Photos from the image-classification dataset "dataset" in the GitHub repository yimmydiaz/Proyecto_Inteligentes. Its 5 classes are: bisturi, cepillo, llaves, maquina, tijera.

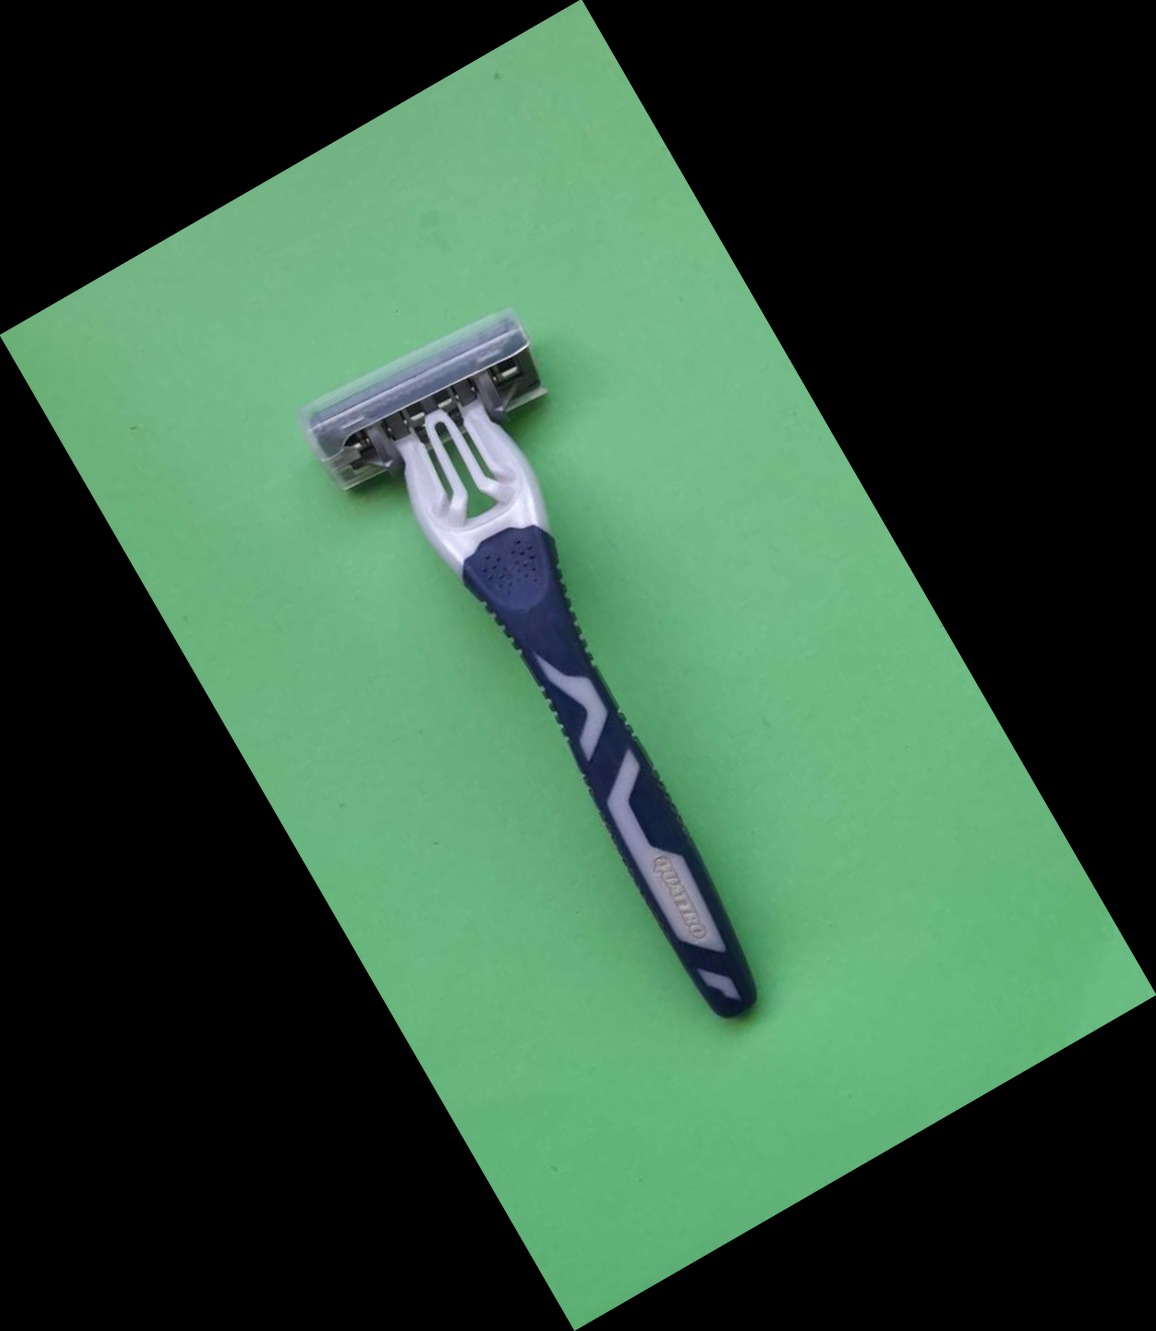
Label: maquina

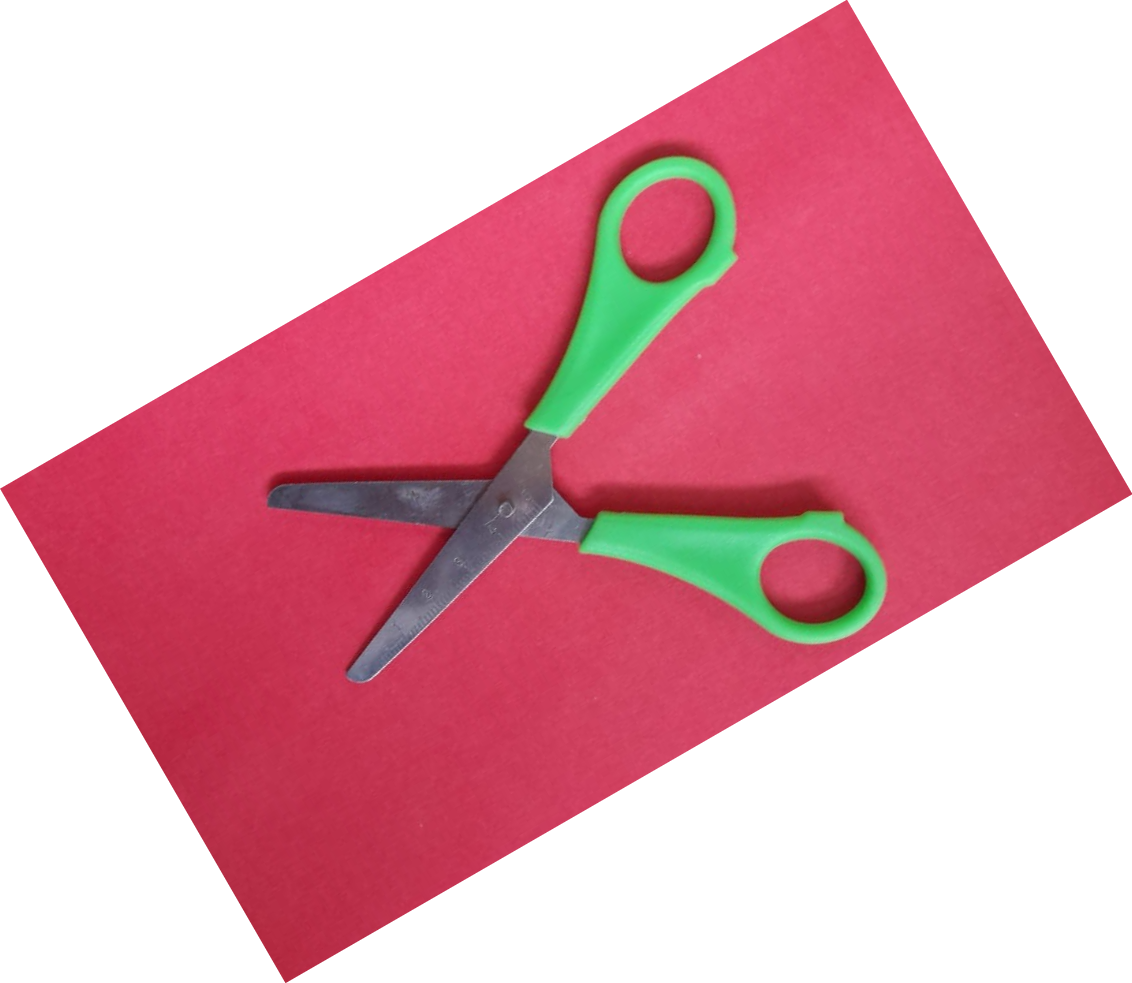
Label: tijera

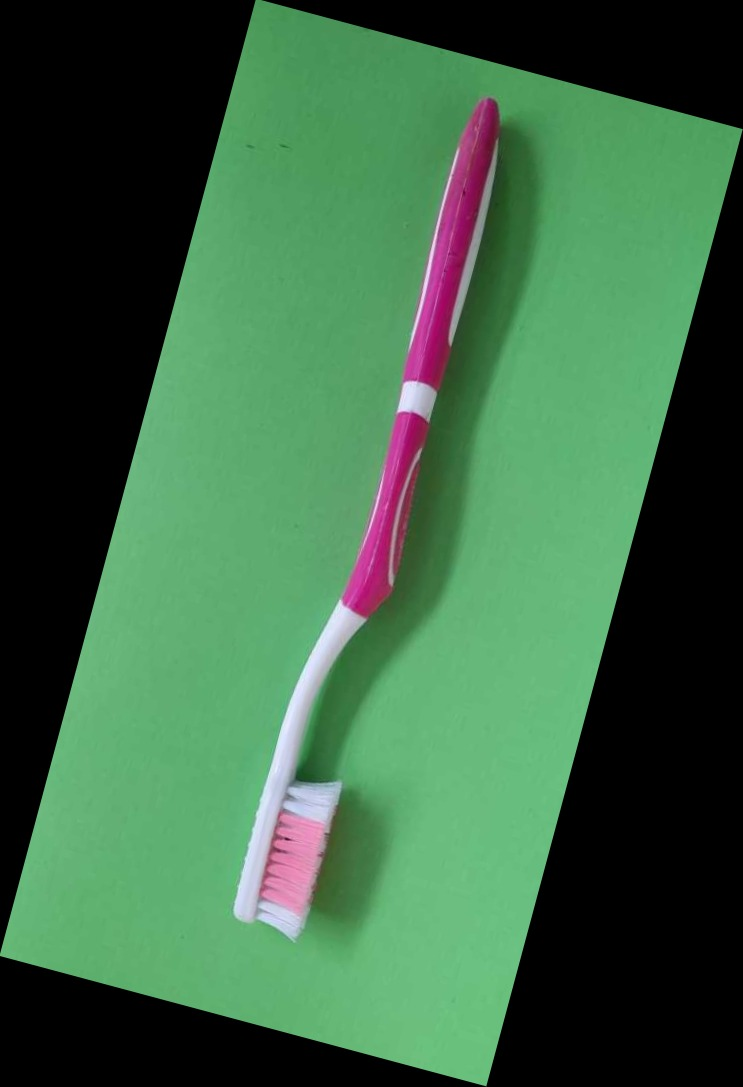
Label: cepillo

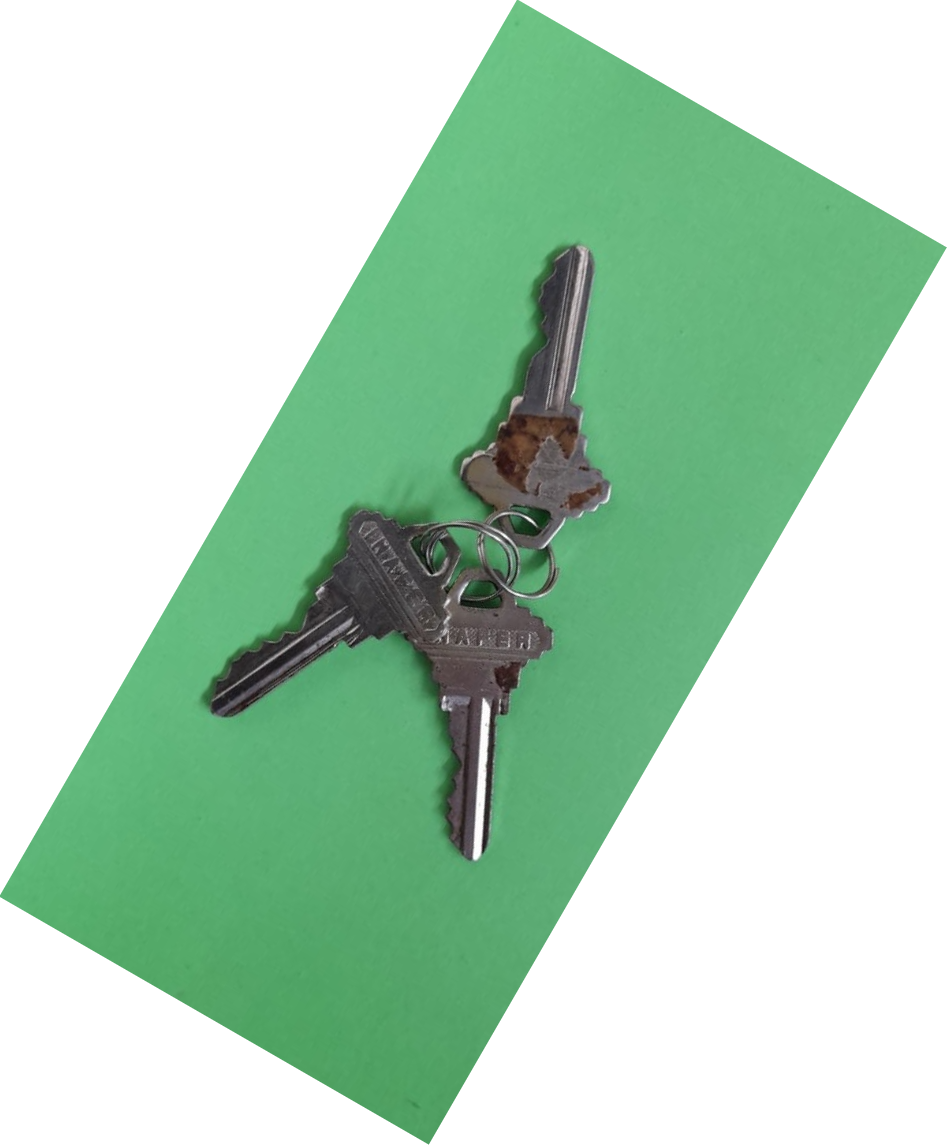
Label: llaves

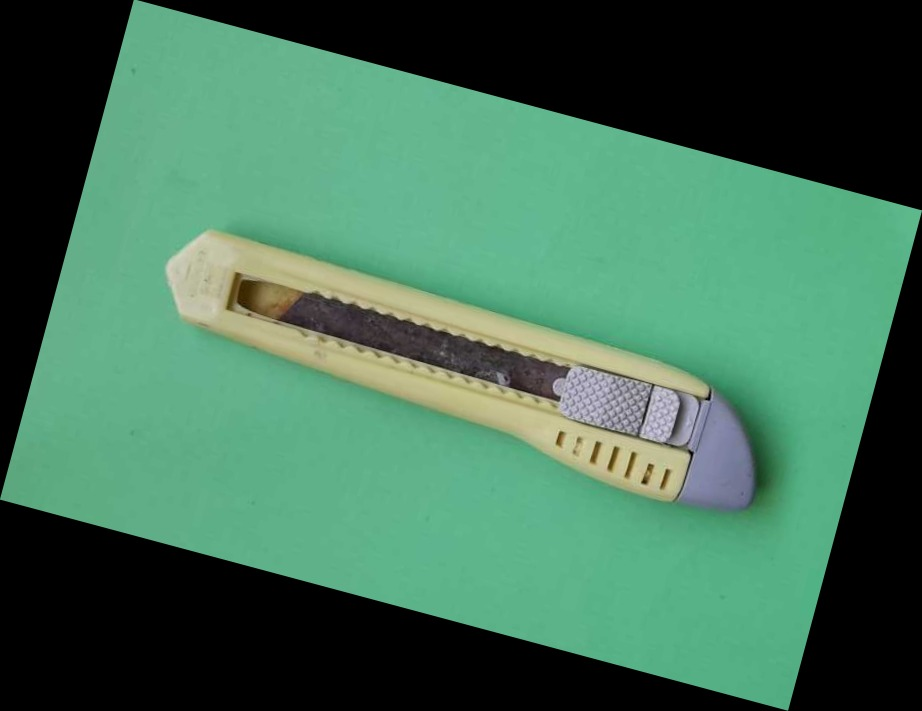
Label: bisturi

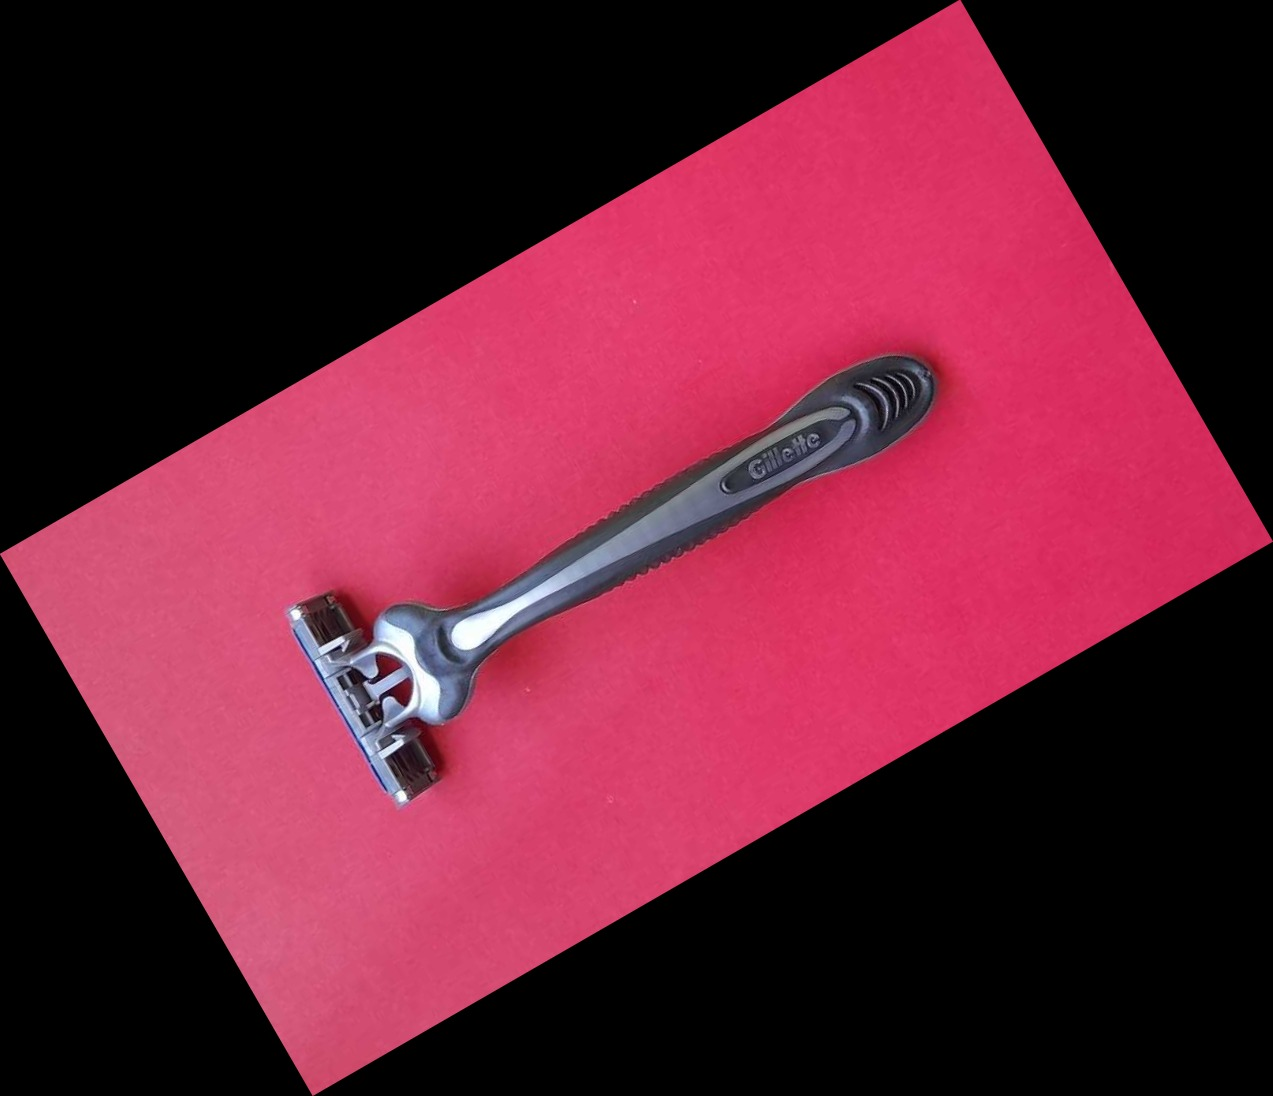
Label: maquina
